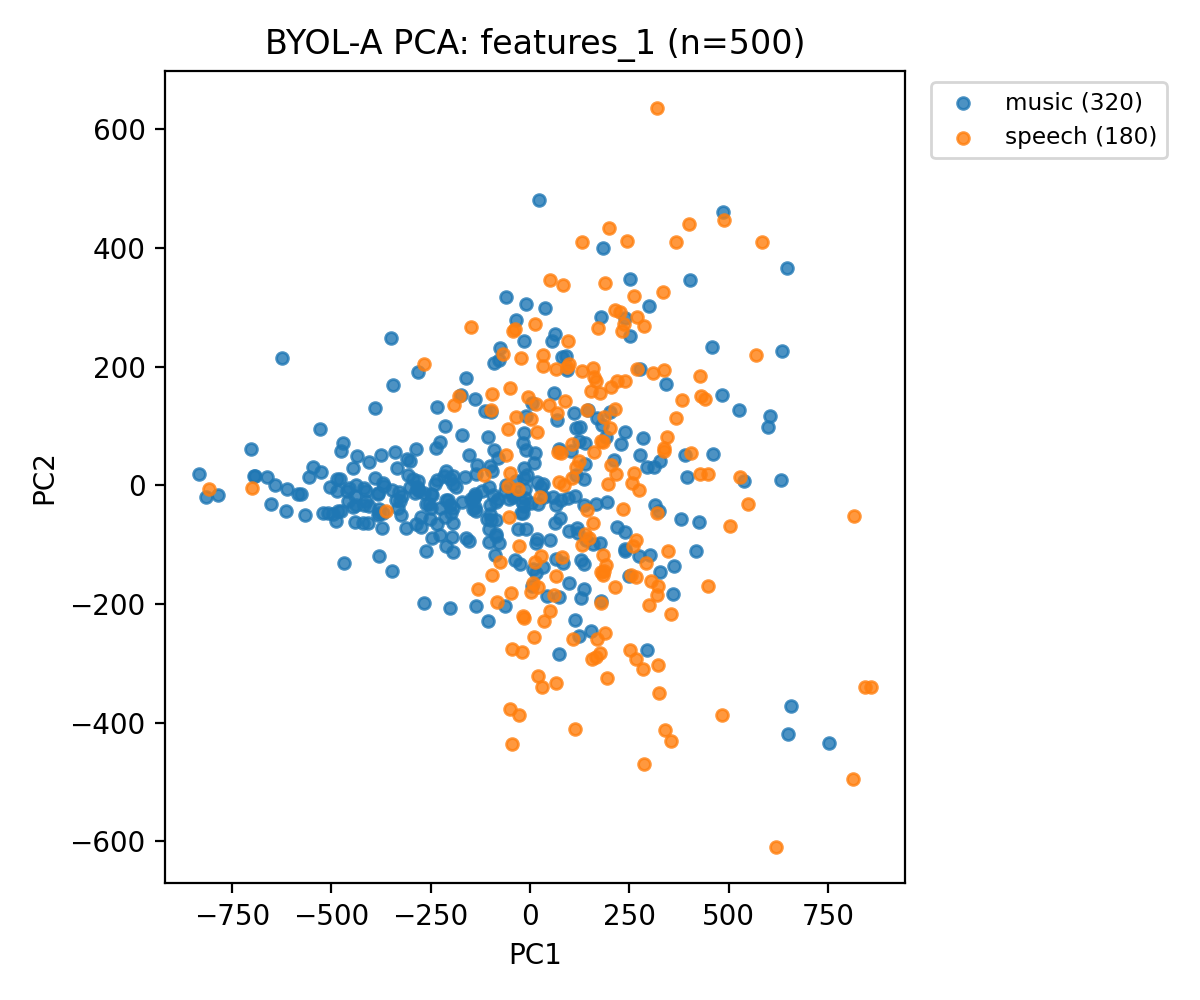

Source data for this figure (header and first rows):
feature_file, label, pc1, pc2
000200_0009_supermarket02_12.wav.npy, music, -346.8, -144.5
000695_0004_tube04_12.wav.npy, music, -545.6, 30.8
000709_0016_tube09_12.wav.npy, music, -369, 4.629
000995_0010_supermarket06_12.wav.npy, music, -814.6, -19.61
001069_0011_bus08_12.wav.npy, music, -576, -14.27
001069_0025_office02_12.wav.npy, music, -467, -130.4
001197_0004_openairmarket02_12.wav.npy, music, 178.7, -194.9
001666_0004_supermarket10_12.wav.npy, music, -85.37, -81.41
002012_0012_supermarket04_12.wav.npy, music, -694.7, 15.55
002012_0023_tube05_12.wav.npy, music, -690.9, 16.41
003264_0015_restaurant10_12.wav.npy, music, 380.8, -55.81
003535_0018_office08_12.wav.npy, music, 17.11, 6.419
003573_0016_quietstreet07_12.wav.npy, music, -652.4, -30.86
003624_0015_tube07_12.wav.npy, music, -326.7, -26.29
003778_0009_openairmarket06_12.wav.npy, music, -30.48, -73.64
003880_0023_tube01_12.wav.npy, music, 359, -182.5
004074_0028_park01_12.wav.npy, music, -250.5, -56.56
004096_0021_tube09_12.wav.npy, music, -214.4, 100.5
004101_0030_quietstreet10_12.wav.npy, music, -138.8, -36.24
004688_0021_openairmarket07_12.wav.npy, music, -366.3, -1.179
006461_0020_park06_12.wav.npy, music, 127.7, -125.1
007483_0028_openairmarket03_12.wav.npy, music, -295, 10.73
007548_0009_restaurant09_12.wav.npy, music, -785.4, -16.08
007548_0020_supermarket10_12.wav.npy, music, -833.3, 18.81
010382_0000_restaurant10_12.wav.npy, music, -141.2, -22.03
010443_0005_tubestation09_12.wav.npy, music, -108.8, -56.67
010535_0010_restaurant06_12.wav.npy, music, -62.83, -8.707
010696_0013_office04_12.wav.npy, music, -613.6, -43.02
010809_0009_busystreet03_12.wav.npy, music, -436.8, 1.417
011198_0006_bus03_12.wav.npy, music, -528, 95.88
011672_0023_openairmarket07_12.wav.npy, music, 94.14, 195.3
011681_0020_tubestation06_12.wav.npy, music, -421, -62.95
011779_0008_park06_12.wav.npy, music, -501.8, -2.956
011861_0004_office01_12.wav.npy, music, -103.2, -96.04
011867_0009_quietstreet07_12.wav.npy, music, -85.55, -85.23
012053_0010_busystreet10_12.wav.npy, music, 83.2, -130
012352_0016_busystreet02_12.wav.npy, music, -278.9, -9.565
012355_0023_park10_12.wav.npy, music, 125, 97.95
012489_0008_tubestation07_12.wav.npy, music, 62.76, -63.34
012537_0023_bus05_12.wav.npy, music, 66.74, -33.38
013928_0003_park03_12.wav.npy, music, -245.5, -16.23
014318_0014_tube05_12.wav.npy, music, 111.5, 122.5
014363_0018_tube02_12.wav.npy, music, 169.8, 114.1
014542_0025_quietstreet01_12.wav.npy, music, -201.6, -206.5
014739_0029_office07_12.wav.npy, music, -212, -24.58
017608_0013_tube03_12.wav.npy, music, -102.5, -72.99
018350_0004_tubestation08_12.wav.npy, music, -11.21, -6.243
019674_0024_supermarket03_12.wav.npy, music, 123, 74.72
021085_0009_openairmarket07_12.wav.npy, music, -338.2, 56.27
021995_0006_busystreet10_12.wav.npy, music, 14.67, -147.6
022094_0000_restaurant09_12.wav.npy, music, -193.1, 2.223
022097_0006_bus06_12.wav.npy, music, -86.9, -116.6
022150_0030_restaurant01_12.wav.npy, music, 116.2, 16.71
022475_0005_tubestation08_12.wav.npy, music, -308.2, 45.2
022475_0017_bus10_12.wav.npy, music, -411.8, -10.1
023037_0014_openairmarket01_12.wav.npy, music, -323.9, -49.8
023172_0022_openairmarket02_12.wav.npy, music, -378.8, -40.33
024422_0005_bus01_12.wav.npy, music, 416.9, -109.9
024427_0002_quietstreet10_12.wav.npy, music, 135.8, 10.42
024427_0021_supermarket09_12.wav.npy, music, -8.872, 60.26
... 440 more rows
